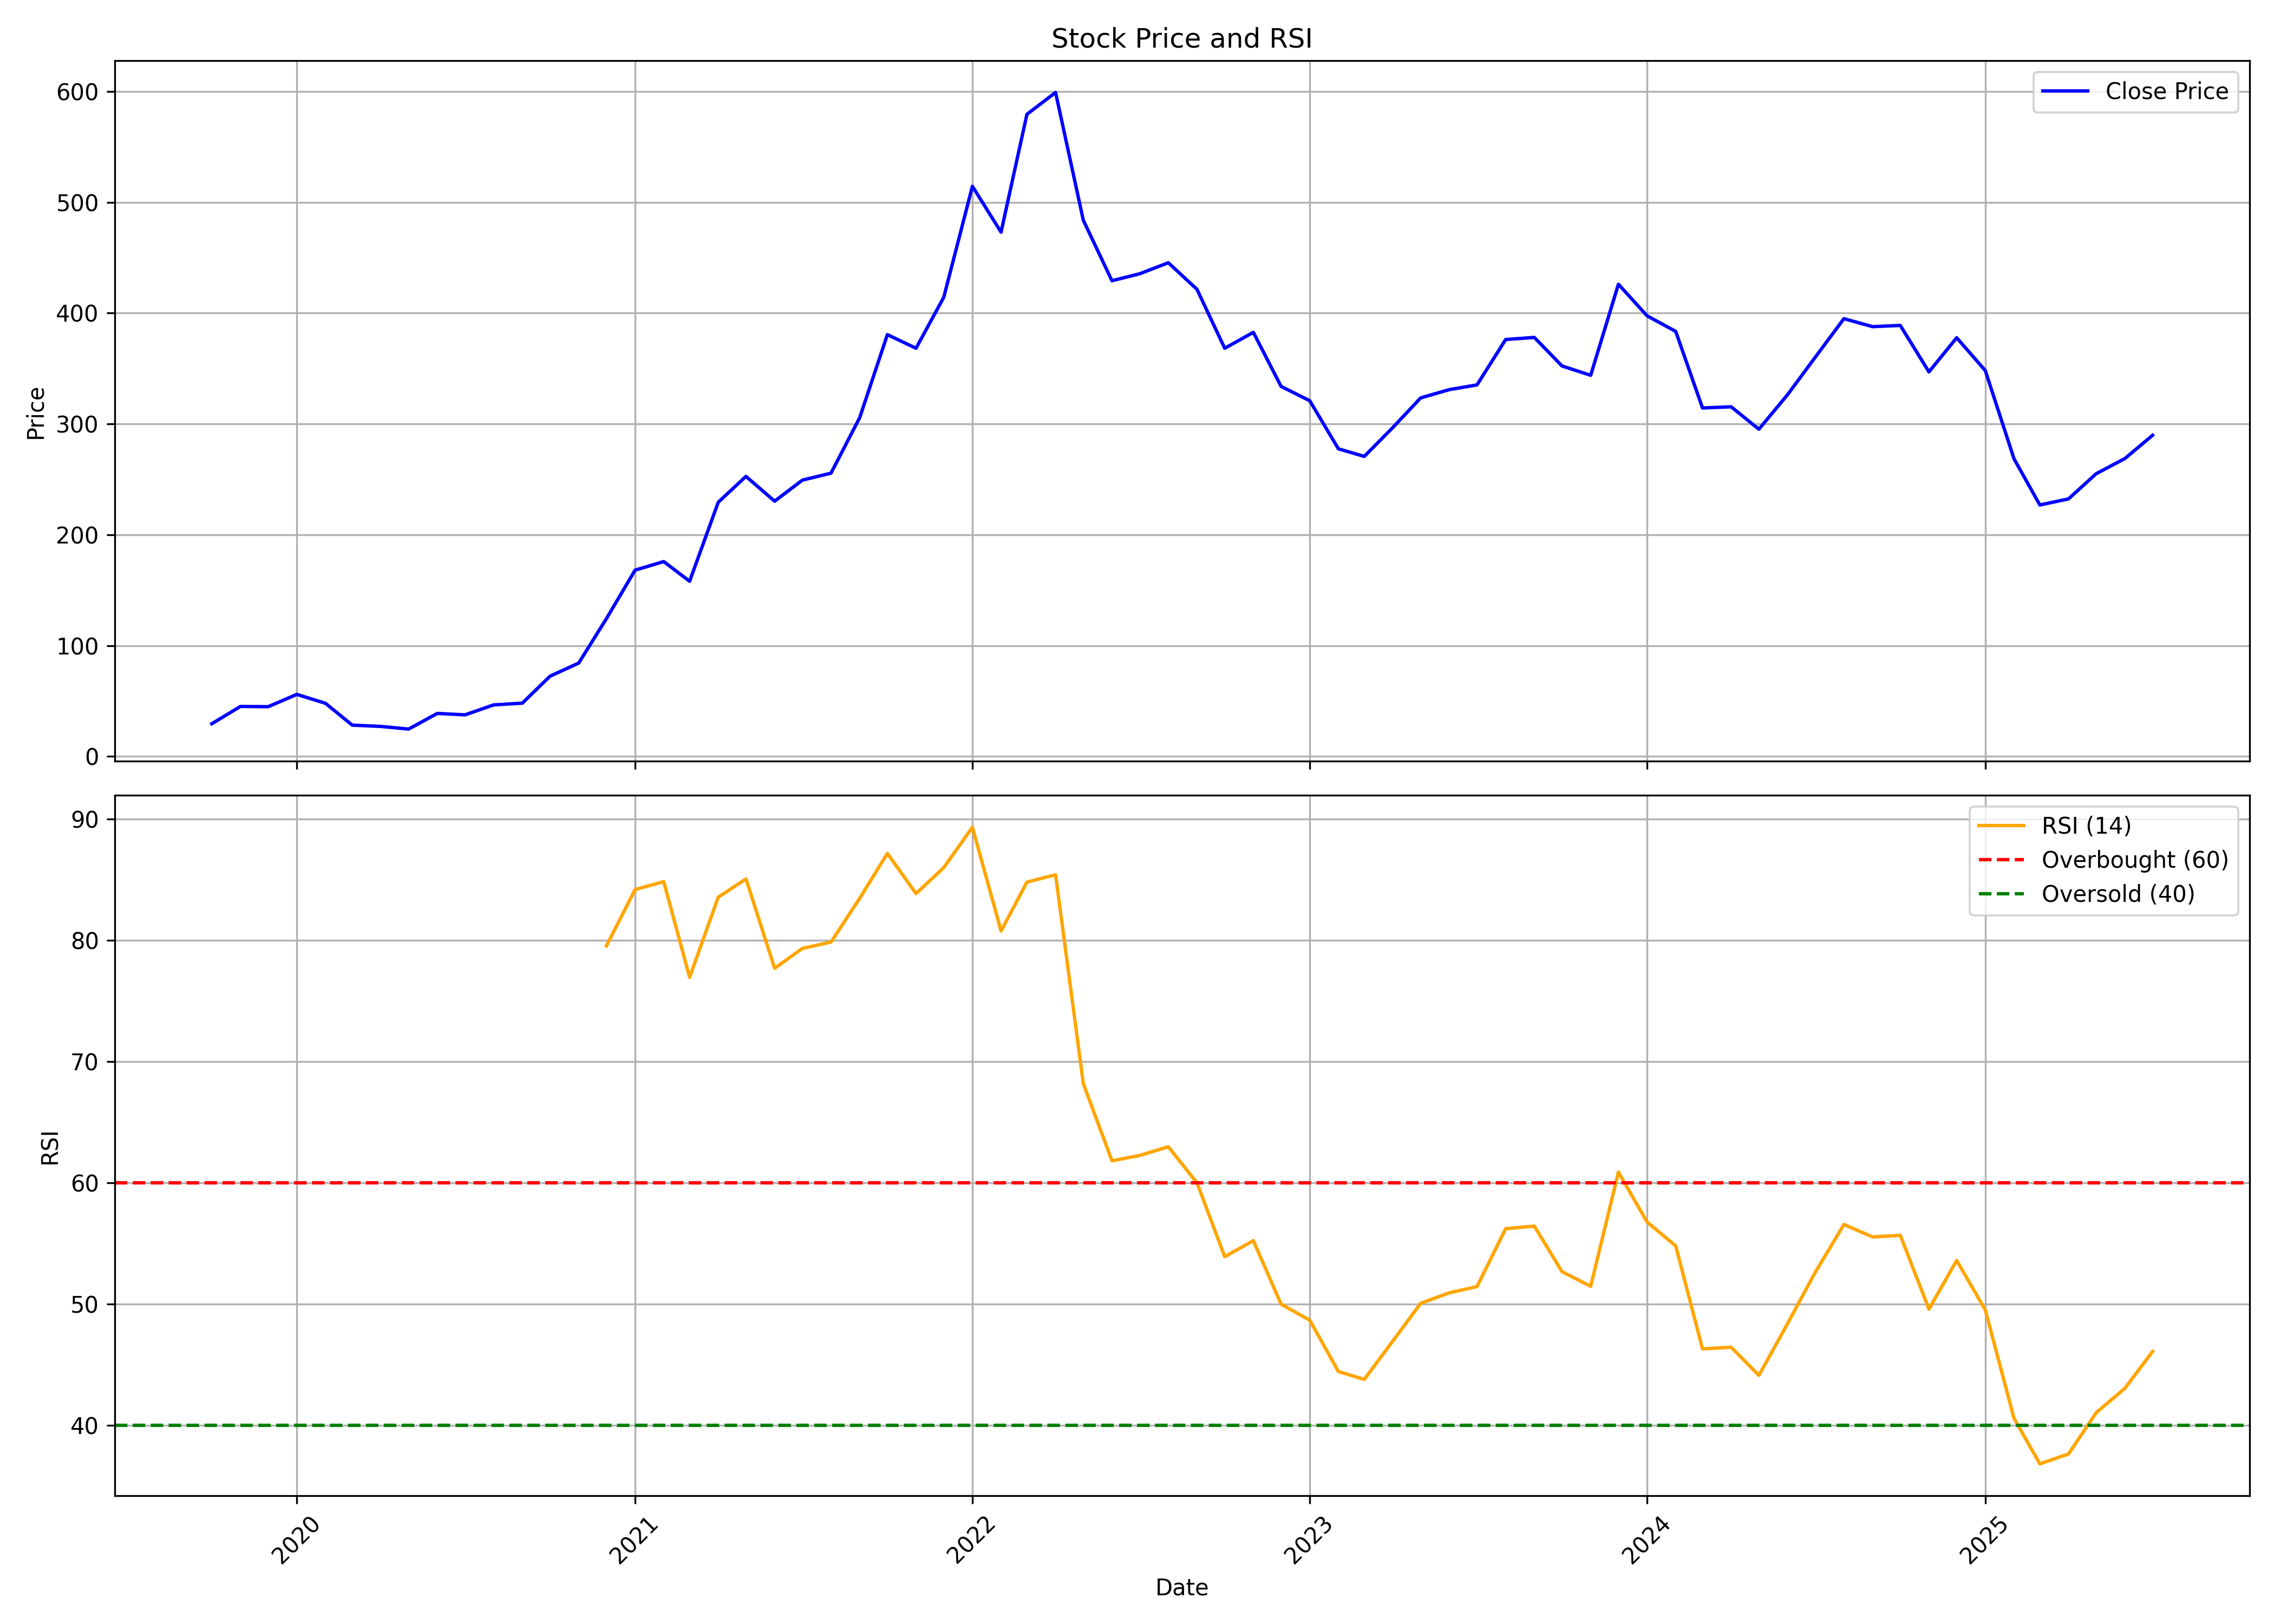

Data behind this chart, as committed beside it:
, date, symbol, open, high, low, close, volume, rsi
0, 2019-10-01, GREENPANEL, 41.99, 44.07, 29.46, 29.46, 2448907, 
1, 2019-11-01, GREENPANEL, 29.02, 52.51, 27.98, 45.1, 6401187, 
2, 2019-12-01, GREENPANEL, 44.41, 46.88, 41.45, 44.86, 3221735, 
3, 2020-01-01, GREENPANEL, 44.71, 60.2, 42.24, 55.96, 2841142, 
4, 2020-02-01, GREENPANEL, 54.97, 60.3, 45.89, 47.92, 4381686, 
5, 2020-03-01, GREENPANEL, 49.35, 51.77, 27.14, 28.23, 2226426, 
6, 2020-04-01, GREENPANEL, 29.31, 32.03, 26.15, 27.04, 1803780, 
7, 2020-05-01, GREENPANEL, 27.04, 27.09, 23.69, 24.67, 1073579, 
8, 2020-06-01, GREENPANEL, 25.61, 41.16, 24.77, 38.79, 1911339, 
9, 2020-07-01, GREENPANEL, 38.79, 39.53, 35.43, 37.5, 1042514, 
10, 2020-08-01, GREENPANEL, 37.11, 51.81, 36.52, 46.48, 1372161, 
11, 2020-09-01, GREENPANEL, 48.75, 50.88, 41.45, 48.06, 1274734, 
12, 2020-10-01, GREENPANEL, 48.26, 72.39, 48.21, 72.39, 3076003, 
13, 2020-11-01, GREENPANEL, 75.99, 89.32, 75.01, 84.24, 3804272, 
14, 2020-12-01, GREENPANEL, 84.14, 126.7, 81.97, 124.3, 5909998, 79.55
15, 2021-01-01, GREENPANEL, 125.3, 185.1, 122.4, 168.1, 6151251, 84.19
16, 2021-02-01, GREENPANEL, 174.6, 200.7, 162.9, 175.8, 4025659, 84.85
17, 2021-03-01, GREENPANEL, 172.8, 183.6, 148.4, 158.1, 21207989, 76.97
18, 2021-04-01, GREENPANEL, 159.9, 231.3, 159.9, 229.4, 11564380, 83.57
19, 2021-05-01, GREENPANEL, 230.8, 264.5, 215.2, 252.7, 13917293, 85.07
20, 2021-06-01, GREENPANEL, 254.1, 260.1, 212.2, 230.3, 5179137, 77.7
21, 2021-07-01, GREENPANEL, 233.9, 257.4, 219.6, 249.3, 6870671, 79.34
22, 2021-08-01, GREENPANEL, 261.7, 274.8, 219.1, 255.6, 6358432, 79.87
23, 2021-09-01, GREENPANEL, 255.6, 321.7, 242.8, 305.6, 7786563, 83.47
24, 2021-10-01, GREENPANEL, 302, 381.7, 300.1, 380.6, 7438149, 87.18
25, 2021-11-01, GREENPANEL, 392.8, 416.5, 345.8, 368.3, 7094884, 83.86
26, 2021-12-01, GREENPANEL, 374.6, 440.3, 358.3, 414.3, 8978927, 86.01
27, 2022-01-01, GREENPANEL, 414.5, 531.5, 410.4, 514.5, 8818994, 89.34
28, 2022-02-01, GREENPANEL, 518, 521.8, 436.8, 473.1, 5674177, 80.78
29, 2022-03-01, GREENPANEL, 474.4, 593.9, 427.6, 579.5, 8076124, 84.81
30, 2022-04-01, GREENPANEL, 580.9, 619.3, 544.4, 599.2, 5680774, 85.42
31, 2022-05-01, GREENPANEL, 599.2, 610.6, 431, 483.9, 9578346, 68.19
32, 2022-06-01, GREENPANEL, 481.5, 509.7, 415.7, 429.3, 4285881, 61.83
33, 2022-07-01, GREENPANEL, 430.5, 517.7, 421.7, 435.6, 6585138, 62.26
34, 2022-08-01, GREENPANEL, 438.4, 460.2, 421.3, 445.5, 4994113, 62.98
35, 2022-09-01, GREENPANEL, 445.4, 454.3, 378.3, 421.5, 6331326, 60
36, 2022-10-01, GREENPANEL, 421.5, 422.6, 347.5, 368.3, 5019061, 53.92
37, 2022-11-01, GREENPANEL, 369.7, 395.8, 327, 382.7, 8918090, 55.24
38, 2022-12-01, GREENPANEL, 384.9, 388, 301.9, 333.9, 5786607, 50
39, 2023-01-01, GREENPANEL, 335.5, 341.1, 277.1, 321, 4511655, 48.68
40, 2023-02-01, GREENPANEL, 321, 321, 264.2, 277.6, 5369390, 44.45
41, 2023-03-01, GREENPANEL, 279.1, 298.2, 253.8, 270.7, 5466248, 43.8
42, 2023-04-01, GREENPANEL, 278.5, 320.4, 268.2, 296.8, 13226831, 46.97
43, 2023-05-01, GREENPANEL, 296.8, 338.2, 294.8, 323.5, 9231027, 50.07
44, 2023-06-01, GREENPANEL, 324.4, 351.9, 307.8, 331, 12918255, 50.94
45, 2023-07-01, GREENPANEL, 333.3, 367.2, 321.6, 335.3, 9477903, 51.45
46, 2023-08-01, GREENPANEL, 338.3, 378.1, 325.7, 376.2, 8834894, 56.23
47, 2023-09-01, GREENPANEL, 378.3, 395.6, 361.8, 378.1, 7058110, 56.44
48, 2023-10-01, GREENPANEL, 378.1, 386.9, 330.7, 352.3, 3580557, 52.68
49, 2023-11-01, GREENPANEL, 353.3, 360.7, 318.3, 343.9, 6402395, 51.47
50, 2023-12-01, GREENPANEL, 343.3, 441.3, 333.4, 426.1, 13053096, 60.89
51, 2024-01-01, GREENPANEL, 426.1, 447.7, 382.4, 397.6, 7191374, 56.78
52, 2024-02-01, GREENPANEL, 389.1, 399, 356.3, 383.5, 5291194, 54.8
53, 2024-03-01, GREENPANEL, 384.6, 388.3, 303.4, 314.4, 5831248, 46.31
54, 2024-04-01, GREENPANEL, 317.5, 336.3, 308.8, 315.5, 4935842, 46.45
55, 2024-05-01, GREENPANEL, 315.5, 315.5, 286.9, 295.3, 5110080, 44.13
56, 2024-06-01, GREENPANEL, 309.2, 332.9, 267.7, 326.4, 6454622, 48.4
57, 2024-07-01, GREENPANEL, 327.5, 364.5, 311.7, 360.2, 7512201, 52.63
58, 2024-08-01, GREENPANEL, 366.5, 402.6, 337.2, 395, 7148469, 56.57
59, 2024-09-01, GREENPANEL, 391.4, 415.4, 371.5, 387.8, 5396265, 55.54
... 10 more rows
